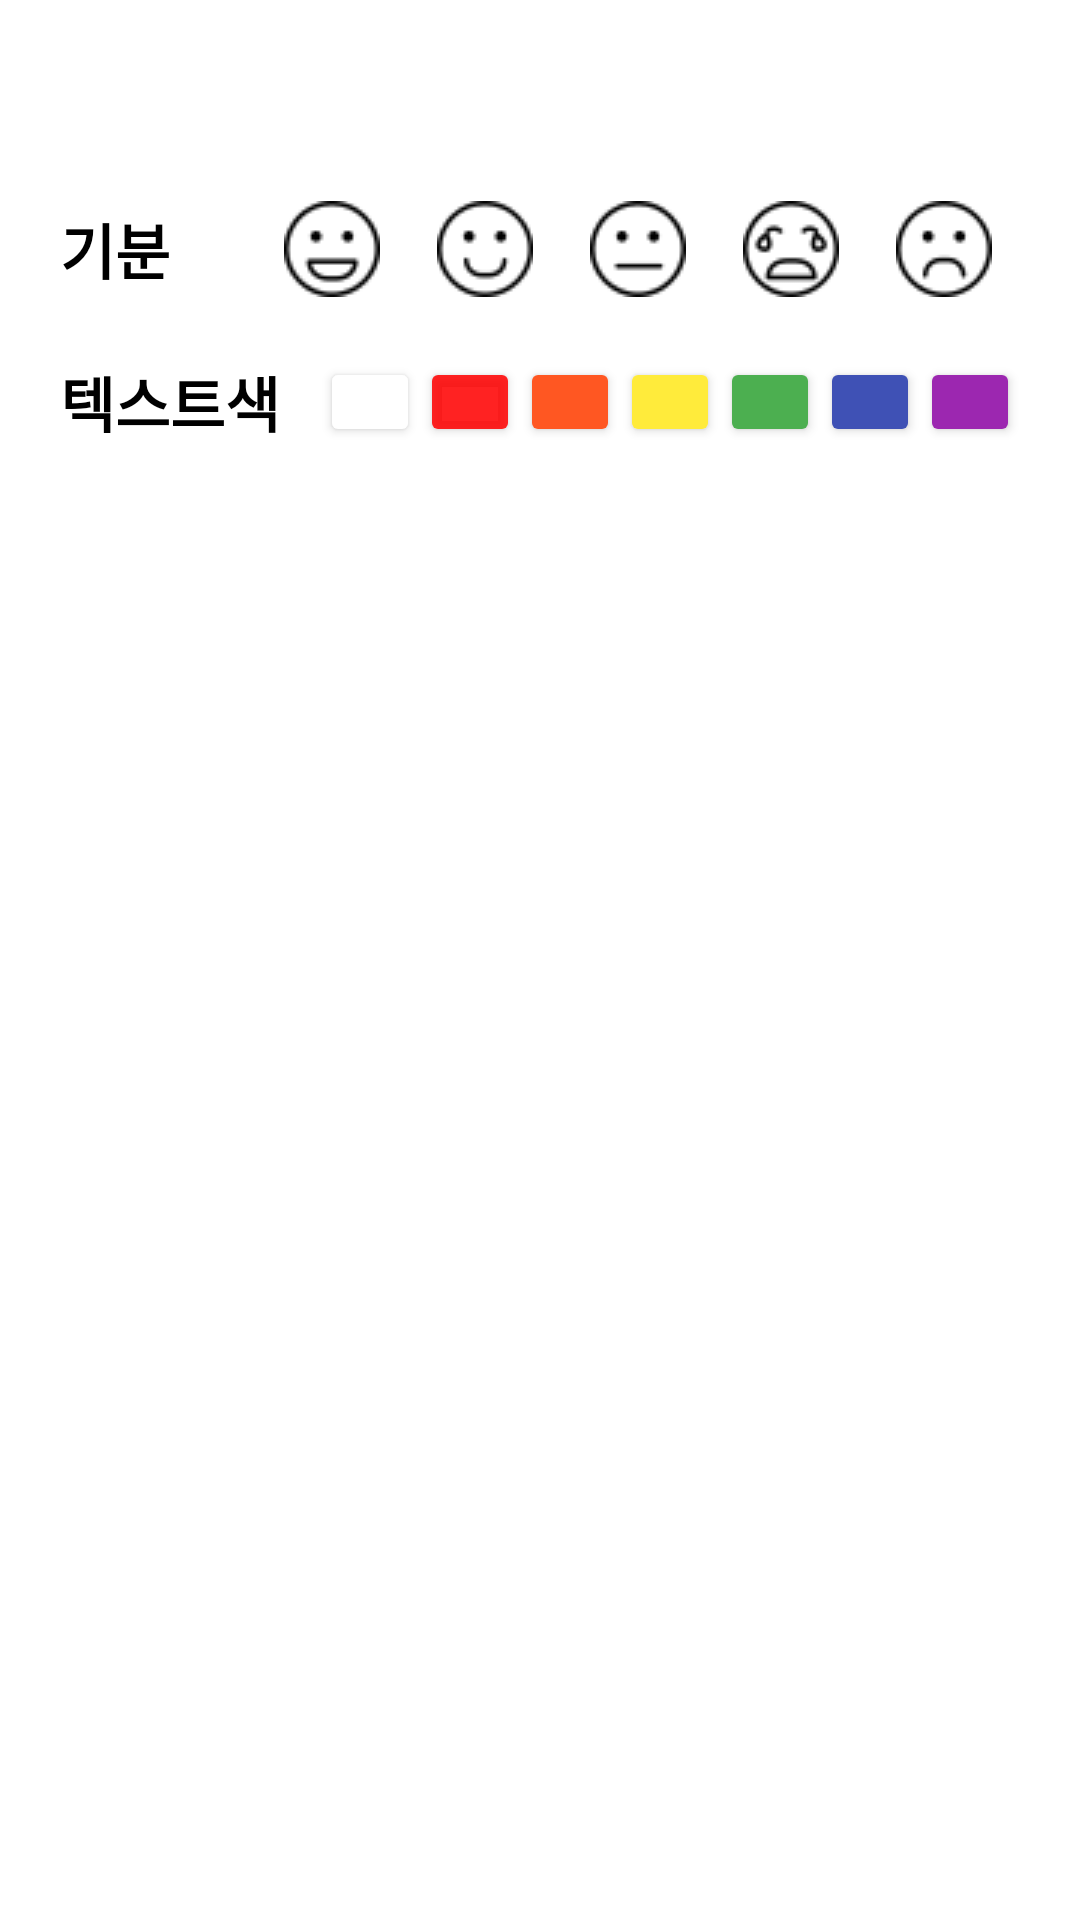

Produce the Android XML layout that renders to this screen, including the resource entries it uses.
<!-- AndroidManifest.xml: application theme AppTheme -->
<!-- res/layout/fragment_add_text.xml -->
<?xml version="1.0" encoding="utf-8"?>
<LinearLayout xmlns:android="http://schemas.android.com/apk/res/android"
    xmlns:app="http://schemas.android.com/apk/res-auto"
    android:orientation="vertical" android:layout_width="match_parent"
    android:layout_height="match_parent"
    android:background="@color/colorPrimary">

    <LinearLayout
        android:layout_width="match_parent"
        android:layout_height="wrap_content"
        android:layout_margin="10dp"
        android:orientation="horizontal">
        <TextView
            android:id="@+id/addDate"
            android:layout_width="wrap_content"
            android:layout_height="wrap_content"
            android:layout_gravity="center_vertical"
            android:textSize="20sp"
            android:textColor="@color/colorPrimaryDark"
            android:textStyle="bold"
            android:background="@color/colorPrimary" />

        <ImageView
            android:id="@+id/addMood"
            android:layout_width="25dp"
            android:layout_height="25dp"
            android:layout_gravity="center_vertical"
            android:layout_marginStart="10dp"
            android:background="@drawable/mood"/>
    </LinearLayout>

    <FrameLayout
        android:id="@+id/addText_frameLayout"
        android:layout_width="match_parent"
        android:layout_height="wrap_content">

        <ImageView
            android:id="@+id/addText_imageView"
            android:layout_width="match_parent"
            android:layout_height="match_parent"/>

        <EditText
            android:id="@+id/addText_editText"
            android:layout_width="match_parent"
            android:layout_height="match_parent"
            android:background="@color/colorTextBackground"
            android:gravity="center_vertical|center_horizontal"
            android:hint="일기 작성"
            android:textColorHint="@color/colorGrayedOut"
            android:textCursorDrawable="@color/colorPrimary"
            android:visibility="gone"/>
    </FrameLayout>

    <LinearLayout
        android:layout_width="match_parent"
        android:layout_height="wrap_content"
        android:layout_marginTop="20dp"
        android:gravity="center_vertical"
        android:orientation="horizontal">
        <TextView
            android:layout_width="wrap_content"
            android:layout_height="wrap_content"
            android:layout_marginStart="20dp"
            android:layout_marginEnd="10dp"
            android:text="기분"
            android:textSize="20sp"
            android:textStyle="bold"
            android:textColor="@color/colorPrimaryDark"/>

        <Space
            android:layout_width="wrap_content"
            android:layout_height="wrap_content"
            android:layout_weight="1" />

        <ImageButton
            android:id="@+id/happy"
            android:layout_width="wrap_content"
            android:layout_height="wrap_content"
            android:layout_weight="1"
            android:src="@drawable/happy"
            android:background="@android:color/transparent"/>
        <ImageButton
            android:id="@+id/good"
            android:layout_width="wrap_content"
            android:layout_height="wrap_content"
            android:layout_weight="1"
            android:src="@drawable/good"
            android:background="@android:color/transparent"/>
        <ImageButton
            android:id="@+id/soso"
            android:layout_width="wrap_content"
            android:layout_height="wrap_content"
            android:layout_weight="1"
            android:src="@drawable/soso"
            android:background="@android:color/transparent"/>
        <ImageButton
            android:id="@+id/sad"
            android:layout_width="wrap_content"
            android:layout_height="wrap_content"
            android:layout_weight="1"
            android:src="@drawable/sad"
            android:background="@android:color/transparent"/>
        <ImageButton
            android:id="@+id/bad"
            android:layout_width="wrap_content"
            android:layout_height="wrap_content"
            android:layout_weight="1"
            android:layout_marginEnd="20dp"
            android:src="@drawable/bad"
            android:background="@android:color/transparent"/>
    </LinearLayout>

    <LinearLayout
        android:layout_width="match_parent"
        android:layout_height="wrap_content"
        android:layout_marginTop="20dp"
        android:gravity="center_vertical"
        android:orientation="horizontal">
        <TextView
            android:layout_width="wrap_content"
            android:layout_height="wrap_content"
            android:layout_marginStart="20dp"
            android:layout_marginEnd="10dp"
            android:text="텍스트색"
            android:textSize="20sp"
            android:textStyle="bold"
            android:textColor="@color/colorPrimaryDark"/>

        <Space
            android:layout_width="wrap_content"
            android:layout_height="wrap_content"
            android:layout_weight="1" />

        <Button
            android:id="@+id/textColor_white"
            android:layout_width="30dp"
            android:layout_height="30dp"
            android:layout_weight="1"
            android:backgroundTint="@color/colorPrimary" />

        <Button
            android:id="@+id/textColor_red"
            android:layout_width="30dp"
            android:layout_height="30dp"
            android:layout_weight="1"
            android:backgroundTint="@color/red" />

        <Button
            android:id="@+id/textColor_orange"
            android:layout_width="30dp"
            android:layout_height="30dp"
            android:layout_weight="1"
            android:backgroundTint="@color/orange" />

        <Button
            android:id="@+id/textColor_yellow"
            android:layout_width="30dp"
            android:layout_height="30dp"
            android:layout_weight="1"
            android:backgroundTint="@color/yellow" />

        <Button
            android:id="@+id/textColor_green"
            android:layout_width="30dp"
            android:layout_height="30dp"
            android:layout_weight="1"
            android:backgroundTint="@color/green" />

        <Button
            android:id="@+id/textColor_blue"
            android:layout_width="30dp"
            android:layout_height="30dp"
            android:layout_weight="1"
            android:backgroundTint="@color/blue" />

        <Button
            android:id="@+id/textColor_purple"
            android:layout_width="30dp"
            android:layout_height="30dp"
            android:layout_weight="1"
            android:layout_marginEnd="20dp"
            android:backgroundTint="@color/purple" />

    </LinearLayout>
</LinearLayout>
<!-- resources referenced by this layout -->
<resources>
  <color name="blue">#3F51B5</color>
  <color name="colorGrayedOut">#A0A0A0</color>
  <color name="colorPrimary">#FFFFFF</color>
  <color name="colorPrimaryDark">#000000</color>
  <color name="colorTextBackground">#B3000000</color>
  <color name="green">#4CAF50</color>
  <color name="orange">#FF5722</color>
  <color name="purple">#9C27B0</color>
  <color name="red">#DDFF0000</color>
  <color name="yellow">#FFEB3B</color>
  <!-- drawable bad: png bitmap (drawable, 949 bytes) -->
  <!-- drawable good: png bitmap (drawable, 949 bytes) -->
  <!-- drawable happy: png bitmap (drawable, 955 bytes) -->
  <!-- drawable sad: png bitmap (drawable, 1035 bytes) -->
  <!-- drawable soso: png bitmap (drawable, 867 bytes) -->
  <style name="AppTheme" parent="Theme.AppCompat.Light.DarkActionBar">
          
          <item name="colorPrimary">@color/colorPrimary</item>
          <item name="colorPrimaryDark">@color/colorPrimaryDark</item>
          <item name="colorAccent">@color/colorAccent</item>
  
          <item name="actionMenuTextColor">@color/colorActionBarMenu</item>
          <item name="actionBarItemBackground">@color/colorPrimaryDark</item>
          <item name="windowActionModeOverlay">true</item>
      </style>
  <color name="colorAccent">#000000</color>
  <color name="colorActionBarMenu">#2196F3</color>
</resources>
